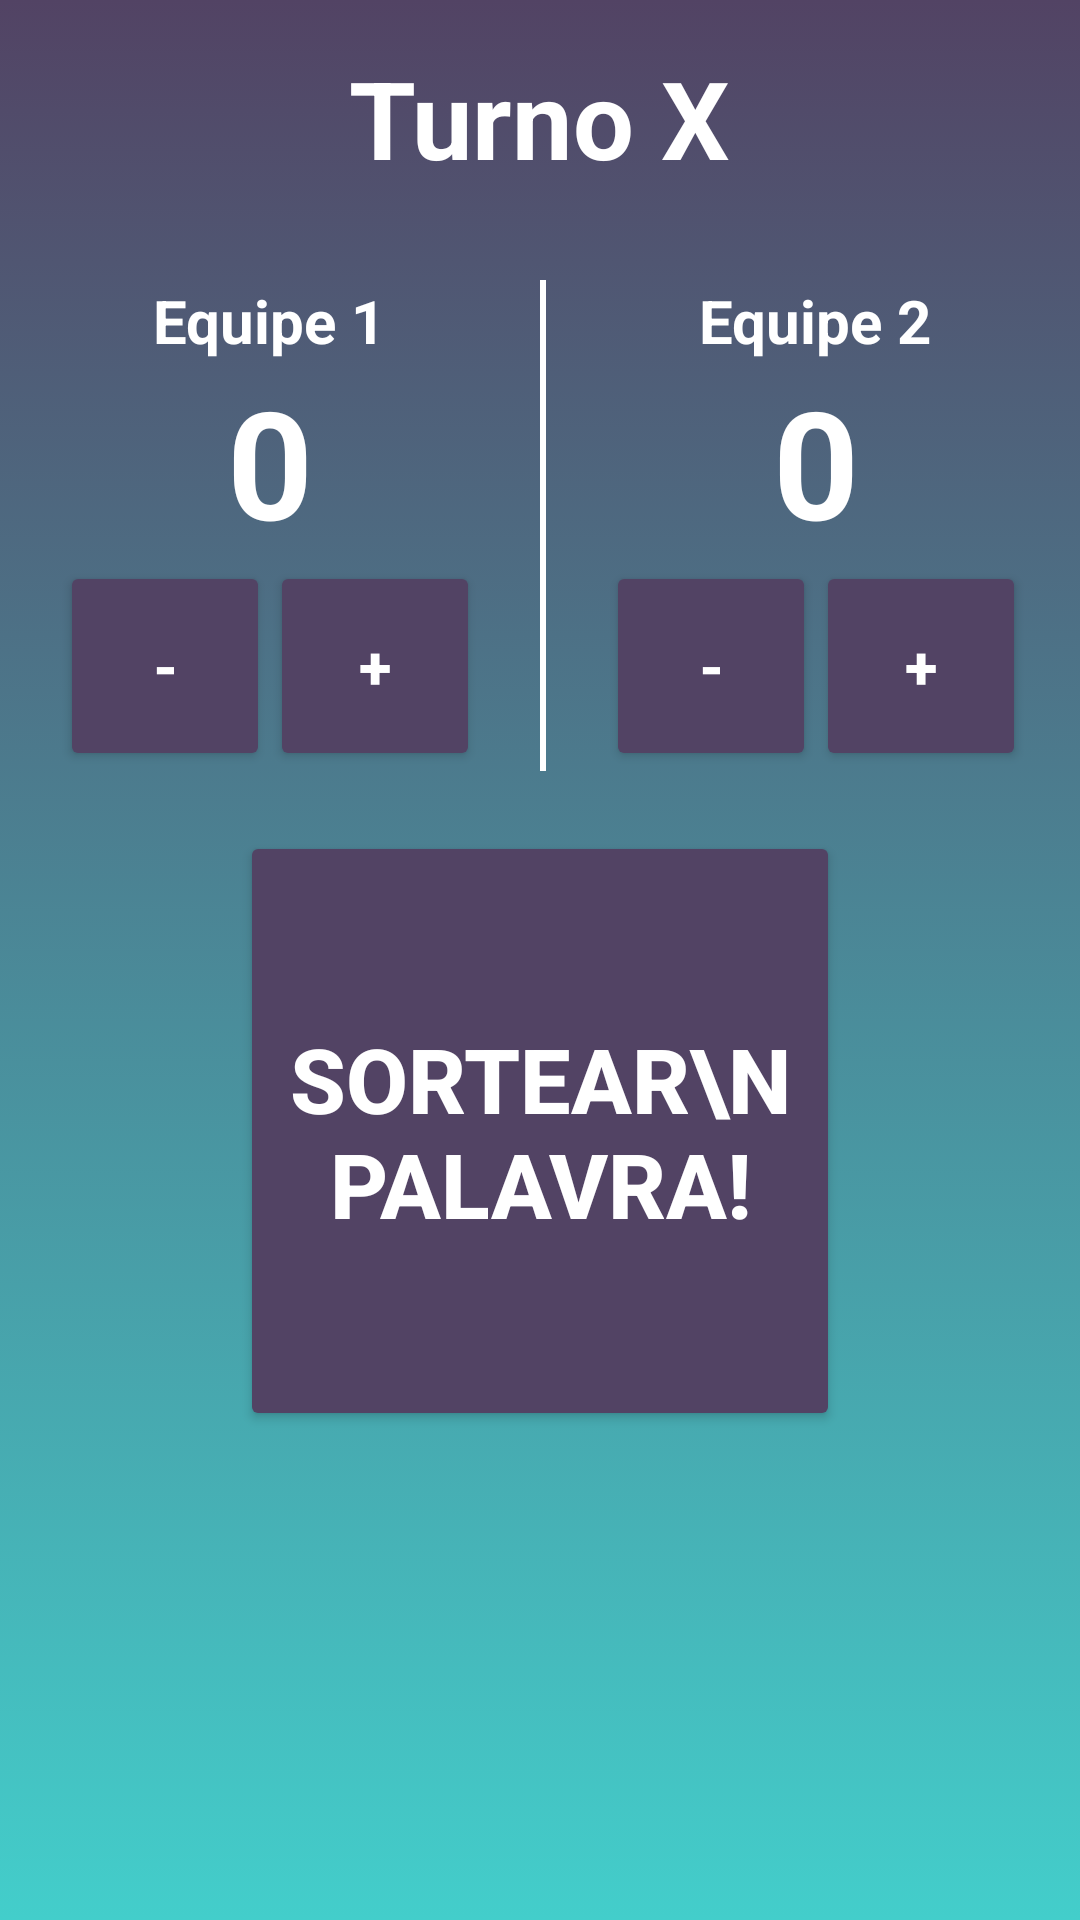

Write the Android layout XML for this screen, with the resource values it uses.
<!-- AndroidManifest.xml: application theme AppTheme -->
<!-- res/layout/activity_playroom.xml -->
<?xml version="1.0" encoding="utf-8"?>
<android.support.design.widget.CoordinatorLayout xmlns:android="http://schemas.android.com/apk/res/android"
    xmlns:tools="http://schemas.android.com/tools"
    android:layout_width="match_parent"
    android:layout_height="match_parent"
    tools:context="mastermime.cretecstudios.com.mastermime.ActivityPlayRoom">

    <LinearLayout
        android:layout_width="match_parent"
        android:layout_height="match_parent"
        android:background="@drawable/main_background"
        android:orientation="vertical"
        android:padding="15dp">


        <TextView
            android:id="@+id/txt_turno"
            android:layout_width="wrap_content"
            android:layout_height="wrap_content"
            android:layout_gravity="center"
            android:text="Turno X"
            android:theme="@style/MyLabel" />


        <LinearLayout
            android:layout_width="wrap_content"
            android:layout_height="wrap_content"
            android:layout_gravity="center"
            android:orientation="horizontal"
            android:padding="15dp">


        </LinearLayout>

        <LinearLayout
            android:layout_width="wrap_content"
            android:layout_height="wrap_content"
            android:layout_gravity="center"
            android:orientation="horizontal">

            <LinearLayout
                android:layout_width="150dp"
                android:layout_height="wrap_content"
                android:layout_gravity="center"
                android:orientation="vertical">

                <TextView
                    android:id="@+id/txt_name_equipe1"
                    android:layout_width="wrap_content"
                    android:layout_height="wrap_content"
                    android:layout_gravity="center"
                    android:text="Equipe 1"
                    android:textSize="20dp"
                    android:theme="@style/MyLabel" />

                <TextView
                    android:id="@+id/txt_points_equipe1"
                    android:layout_width="60dp"
                    android:layout_height="wrap_content"
                    android:layout_gravity="center"
                    android:text="0"
                    android:textAlignment="center"
                    android:textSize="50dp"
                    android:theme="@style/MyLabel" />

                <LinearLayout
                    android:layout_width="wrap_content"
                    android:layout_height="wrap_content"
                    android:layout_gravity="center"
                    android:orientation="horizontal">

                    <Button
                        android:id="@+id/bt_equipe1_minus"
                        android:layout_width="70dp"
                        android:layout_height="70dp"
                        android:text="-"
                        android:textSize="20dp"
                        android:theme="@style/MyButton" />

                    <Button
                        android:id="@+id/bt_equipe1_plus"
                        android:layout_width="70dp"
                        android:layout_height="70dp"
                        android:text="+"
                        android:textSize="20dp"
                        android:theme="@style/MyButton" />

                </LinearLayout>

            </LinearLayout>

            <LinearLayout
                android:layout_width="2dp"
                android:layout_height="match_parent"
                android:layout_marginLeft="15dp"
                android:layout_marginRight="15dp"
                android:background="#fff"
                android:orientation="horizontal"></LinearLayout>

            <LinearLayout
                android:layout_width="150dp"
                android:layout_height="wrap_content"
                android:layout_gravity="center"
                android:orientation="vertical">

                <TextView
                    android:id="@+id/txt_name_equipe2"
                    android:layout_width="wrap_content"
                    android:layout_height="wrap_content"
                    android:layout_gravity="center"
                    android:text="Equipe 2"
                    android:textSize="20dp"
                    android:theme="@style/MyLabel" />

                <TextView
                    android:id="@+id/txt_points_equipe2"
                    android:layout_width="60dp"
                    android:layout_height="wrap_content"
                    android:layout_gravity="center"
                    android:text="0"
                    android:textAlignment="center"
                    android:textSize="50dp"
                    android:theme="@style/MyLabel" />

                <LinearLayout
                    android:layout_width="wrap_content"
                    android:layout_height="wrap_content"
                    android:layout_gravity="center"
                    android:orientation="horizontal">

                    <Button
                        android:id="@+id/bt_equipe2_minus"
                        android:layout_width="70dp"
                        android:layout_height="70dp"
                        android:text="-"
                        android:textSize="20dp"
                        android:theme="@style/MyButton" />

                    <Button
                        android:id="@+id/bt_equipe2_plus"
                        android:layout_width="70dp"
                        android:layout_height="70dp"
                        android:text="+"
                        android:textSize="20dp"
                        android:theme="@style/MyButton" />

                </LinearLayout>

            </LinearLayout>

        </LinearLayout>

        <Button
            android:id="@+id/bt_play_room"
            android:layout_width="200dp"
            android:layout_height="200dp"
            android:layout_gravity="center"
            android:layout_marginTop="20dp"
            android:text="Sortear\nPalavra!"
            android:textSize="30dp"
            android:theme="@style/MyButton" />

    </LinearLayout>


</android.support.design.widget.CoordinatorLayout>
<!-- resources referenced by this layout -->
<resources>
  <!-- drawable main_background (drawable) -->
  <?xml version="1.0" encoding="utf-8"?>
  <selector xmlns:android="http://schemas.android.com/apk/res/android">
      <item>
          <shape>
              <gradient
                  android:angle="270"
                  android:endColor="@color/colorPrimary"
                  android:startColor="@color/colorPrimaryDark"
                  android:type="linear" />
          </shape>
      </item>
  </selector>
  <style name="MyButton" parent="Theme.AppCompat.Light">
  
          <item name="colorControlHighlight">@color/colorPrimary</item>
          <item name="colorButtonNormal">@color/colorPrimaryDark</item>
          <item name="android:textColor">#ffffff</item>
          <item name="android:textStyle">bold</item>
          <item name="android:textSize">18dp</item>
  
      </style>
  <style name="MyLabel">
  
          <item name="android:textColor">#ffffff</item>
          <item name="android:textStyle">bold</item>
          <item name="android:textSize">36dp</item>
  
      </style>
  <style name="AppTheme" parent="Theme.AppCompat.Light">
          
          <item name="colorPrimary">@color/colorPrimary</item>
          <item name="colorPrimaryDark">@color/colorPrimaryDark</item>
          <item name="colorAccent">@color/colorAccent</item>
      </style>
  <color name="colorPrimary">#43CECB</color>
  <color name="colorPrimaryDark">#524364</color>
  <color name="colorAccent">#524364</color>
</resources>
